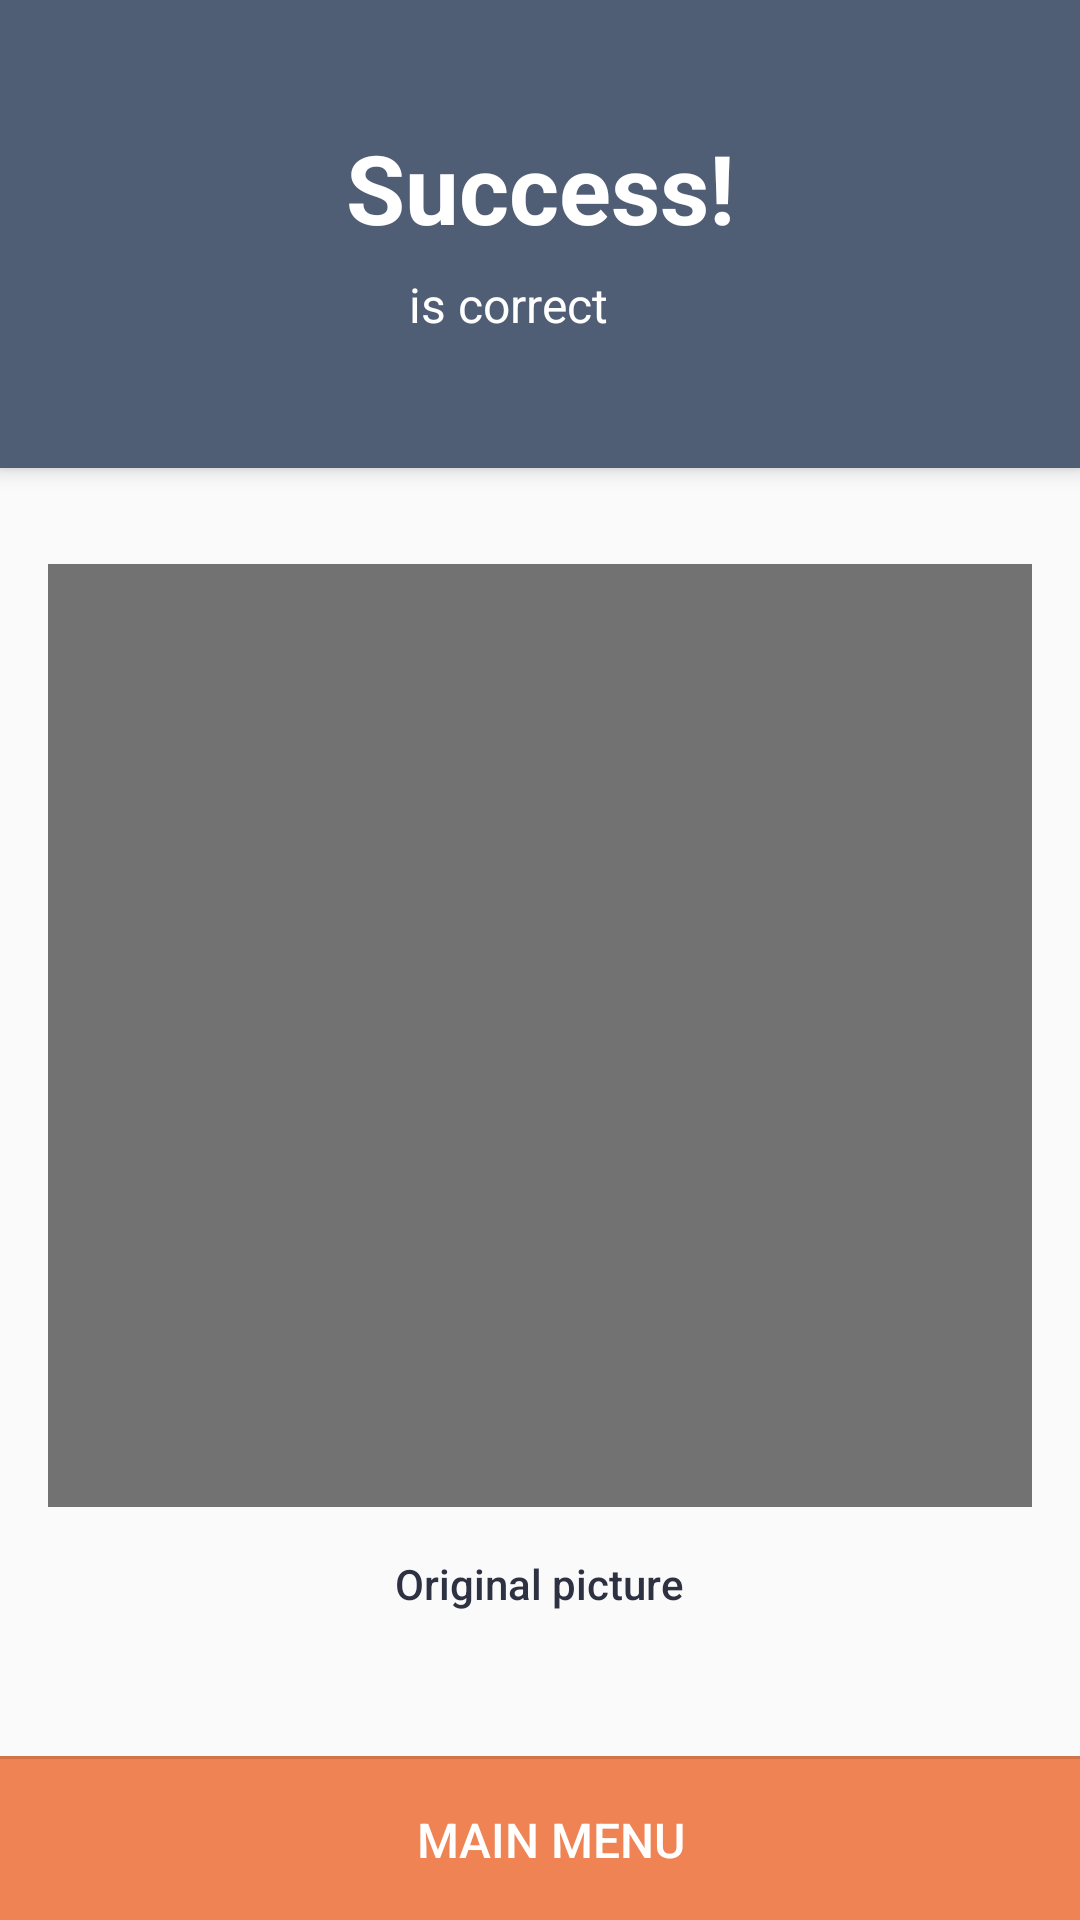

Produce the Android XML layout that renders to this screen, including the resource entries it uses.
<!-- AndroidManifest.xml: activity theme AppTheme.FullScreen -->
<!-- res/layout/activity_search_finished.xml -->
<?xml version="1.0" encoding="utf-8"?>
<android.support.design.widget.CoordinatorLayout xmlns:android="http://schemas.android.com/apk/res/android"
    xmlns:app="http://schemas.android.com/apk/res-auto"
    xmlns:tools="http://schemas.android.com/tools"
    android:layout_width="match_parent"
    android:layout_height="match_parent"
    tools:context="com.wverlaek.oxfordhack.ui.activity.SearchFinishedActivity">

    <android.support.design.widget.AppBarLayout
        android:layout_width="match_parent"
        android:layout_height="wrap_content"
        android:theme="@style/AppTheme.AppBarOverlay">

        <android.support.v7.widget.Toolbar
            android:id="@+id/toolbar"
            android:layout_width="match_parent"
            android:layout_height="@dimen/action_bar_size_large"
            android:background="?attr/colorPrimary"
            app:popupTheme="@style/AppTheme.PopupOverlay">

            <LinearLayout
                android:layout_width="wrap_content"
                android:layout_height="wrap_content"
                android:layout_gravity="center_horizontal"
                android:orientation="vertical">
                <TextView
                    android:layout_width="wrap_content"
                    android:layout_height="wrap_content"
                    android:text="Success!"
                    android:textStyle="bold"
                    android:textSize="32sp"
                    android:textColor="@color/white"
                    android:layout_gravity="center_horizontal"/>

                <LinearLayout
                    android:layout_width="wrap_content"
                    android:layout_height="wrap_content"
                    android:gravity="center_vertical"
                    android:layout_marginTop="4dp">

                    <TextView android:id="@+id/tag_correct"
                        android:layout_width="wrap_content"
                        android:layout_height="wrap_content"
                        android:background="@drawable/tag_bg"
                        tools:text="Keyboard"
                        android:textColor="@color/black87"
                        android:paddingLeft="8dp"
                        android:paddingRight="8dp"
                        android:paddingTop="4dp"
                        android:paddingBottom="4dp"/>

                    <TextView
                        android:layout_width="wrap_content"
                        android:layout_height="wrap_content"
                        android:text="is correct"
                        android:textColor="@color/white"
                        android:textSize="16sp"
                        android:layout_marginLeft="5dp"
                        android:layout_marginStart="5dp"
                        android:fontFamily="sans-serif"/>
                </LinearLayout>
            </LinearLayout>
        </android.support.v7.widget.Toolbar>

    </android.support.design.widget.AppBarLayout>

    <include layout="@layout/content_search_finished"
        android:layout_marginTop="@dimen/action_bar_size_large"
        android:layout_width="match_parent"
        android:layout_height="match_parent"/>


</android.support.design.widget.CoordinatorLayout>
<!-- res/layout/content_search_finished.xml (included above) -->
<?xml version="1.0" encoding="utf-8"?>
<RelativeLayout xmlns:android="http://schemas.android.com/apk/res/android"
    android:layout_width="match_parent"
    android:layout_height="match_parent"
    xmlns:app="http://schemas.android.com/apk/res-auto"
    xmlns:tools="http://schemas.android.com/tools"
    tools:showIn="@layout/activity_search_finished">

    <FrameLayout android:id="@+id/main_menu_layout"
        android:layout_width="match_parent"
        android:layout_height="wrap_content"
        android:layout_alignParentBottom="true"
        android:background="@color/colorAccent">
        <LinearLayout android:id="@+id/main_menu_button"
            android:layout_width="match_parent"
            android:layout_height="wrap_content"
            android:orientation="vertical"
            android:paddingBottom="8dp"
            android:background="?android:selectableItemBackground"
            android:gravity="center"
            android:clickable="true"
            android:focusable="true">
            <View
                android:layout_width="match_parent"
                android:layout_height="1dp"
                android:background="@color/divider"
                android:layout_marginBottom="8dp"/>
            <LinearLayout
                android:layout_width="wrap_content"
                android:layout_height="wrap_content"
                android:orientation="horizontal"
                android:gravity="center_vertical">

                <ImageView
                    android:layout_width="wrap_content"
                    android:layout_height="wrap_content"
                    android:src="@drawable/ic_home_black_24dp"
                    android:tint="@color/white" />

                <TextView
                    android:layout_width="wrap_content"
                    android:layout_height="wrap_content"
                    android:text="MAIN MENU"
                    android:layout_marginLeft="8dp"
                    android:layout_marginStart="8dp"
                    android:paddingTop="8dp"
                    android:paddingBottom="8dp"
                    android:textColor="@color/white"
                    android:textSize="16sp"
                    android:fontFamily="sans-serif-medium"/>

            </LinearLayout>
        </LinearLayout>
    </FrameLayout>


    <TextView android:id="@+id/label_image"
        android:layout_width="wrap_content"
        android:layout_height="wrap_content"
        android:text="Original picture"
        android:layout_marginTop="@dimen/activity_vertical_margin"
        android:layout_centerHorizontal="true"
        android:textColor="@color/colorPrimaryDark"
        android:fontFamily="sans-serif-medium"
        android:layout_above="@id/main_menu_layout"
        android:layout_marginBottom="48dp"
        />


    <ImageView android:id="@+id/snapshot"
        android:layout_width="match_parent"
        android:layout_height="match_parent"
        tools:background="@color/black54"
        android:layout_marginLeft="@dimen/activity_horizontal_margin"
        android:layout_marginRight="@dimen/activity_horizontal_margin"
        android:src="@drawable/ic_home_black_24dp"
        android:layout_marginTop="32dp"
        android:layout_above="@id/label_image"/>

</RelativeLayout>
<!-- resources referenced by this layout -->
<resources>
  <color name="black54">#8A000000</color>
  <color name="black87">#DE000000</color>
  <color name="colorAccent">#EF8354</color>
  <color name="colorPrimaryDark">#2D3142</color>
  <color name="divider">#1F000000</color>
  <color name="white">#ffffff</color>
  <dimen name="action_bar_size_large">156dp</dimen>
  <dimen name="activity_horizontal_margin">16dp</dimen>
  <dimen name="activity_vertical_margin">16dp</dimen>
  <style name="AppTheme.AppBarOverlay" parent="ThemeOverlay.AppCompat.Dark.ActionBar" />
  <style name="AppTheme.PopupOverlay" parent="ThemeOverlay.AppCompat.Light" />
  <style name="AppTheme.FullScreen" parent="AppTheme">
          <item name="windowNoTitle">true</item>
          <item name="windowActionBar">false</item>
          <item name="android:windowFullscreen">true</item>
          <item name="android:windowContentOverlay">@null</item>
      </style>
  <style name="AppTheme" parent="Theme.AppCompat.Light.DarkActionBar">
          
          <item name="colorPrimary">@color/colorPrimary</item>
          <item name="colorPrimaryDark">@color/colorPrimaryDark</item>
          <item name="colorAccent">@color/colorAccent</item>
      </style>
  <color name="colorPrimary">#4F5D75</color>
</resources>
